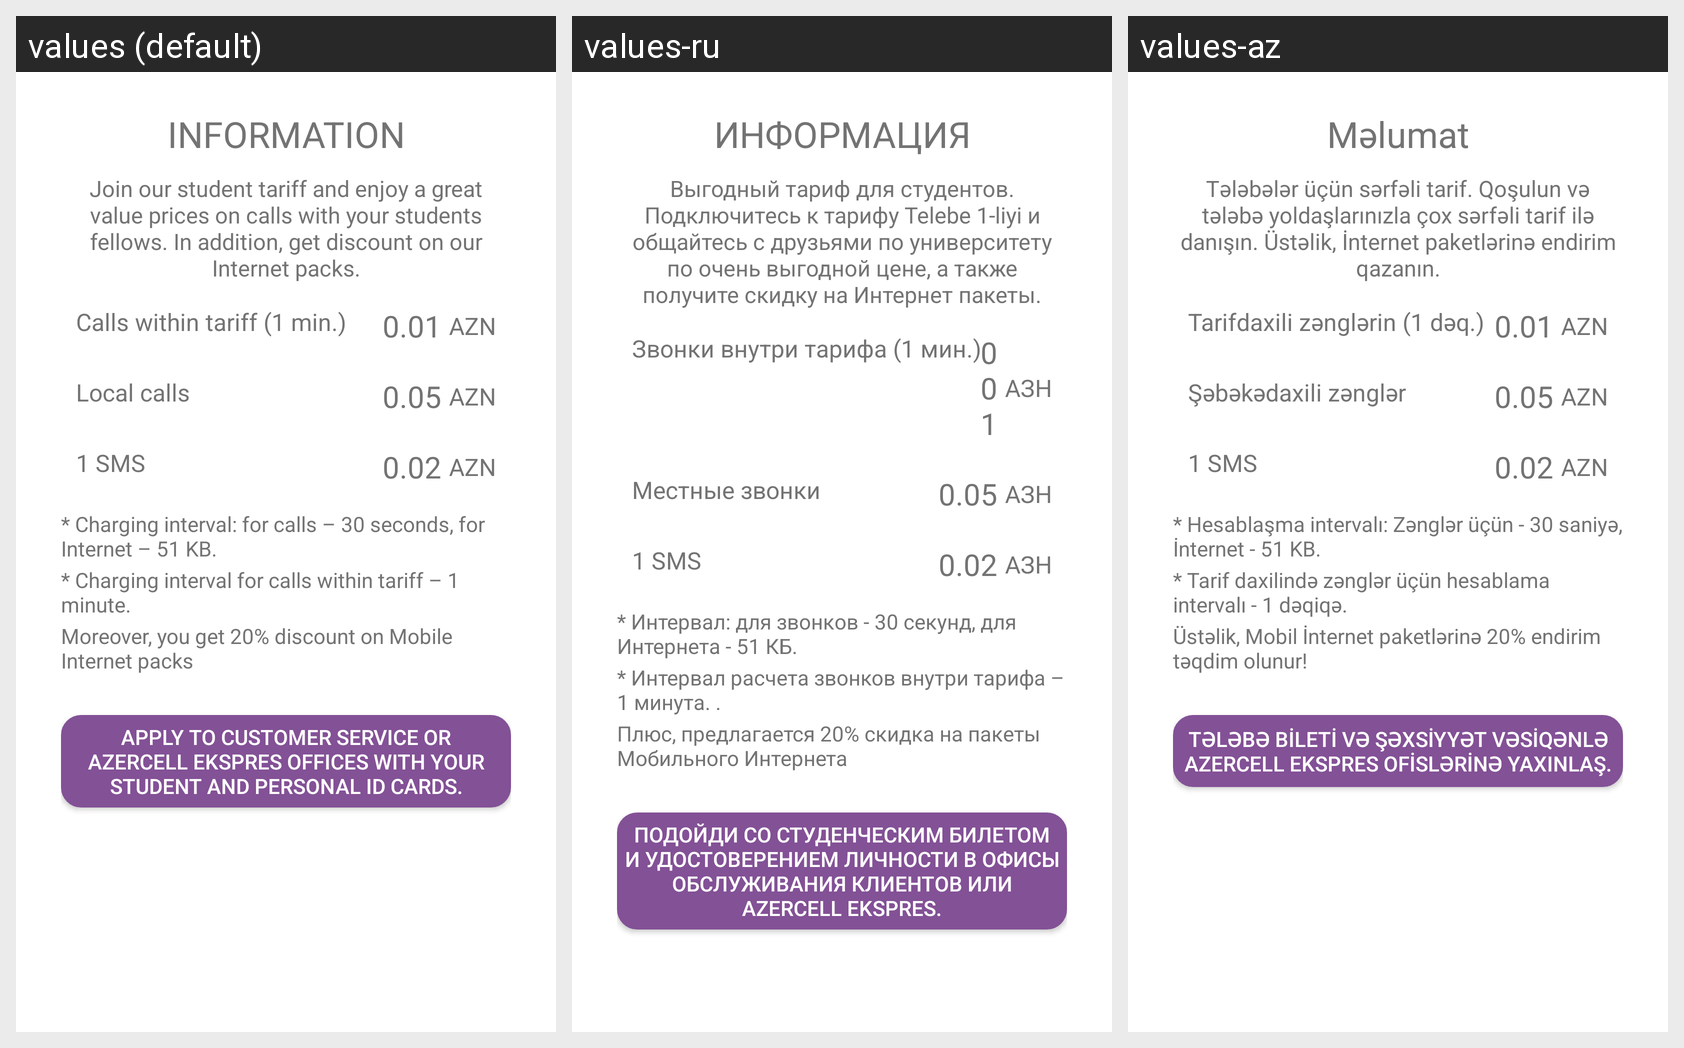

This grid shows one Android layout under several languages. Give, for every string resource on the screen, its name, the default text and each shown locale's text.
Android screen res/layout/fragment_tariff_telebe.xml rendered under 3 locales, left to right: values (default), values-ru, values-az. Device: Nexus 5 (rendered at 1080×1920; each locale shown at half size, 540×960, under a caption strip naming it); theme AppTheme.
Strings drawn on this screen, with the default value and each locale's value (text and hints the layout hard-codes, and strings that could not be matched under every locale, appear in the picture but are not listed):

Umelumat
  values: INFORMATION
  values-ru: ИНФОРМАЦИЯ
  values-az: Məlumat

TelebeDesWeb
  values: Join our student tariff and enjoy a great value prices on calls with your students fellows. In addition, get discount on our Internet packs.
  values-ru: Выгодный тариф для студентов. Подключитесь к тарифу Telebe 1-liyi и общайтесь с друзьями по университету по очень выгодной цене, а также получите скидку на Интернет пакеты.
  values-az: Tələbələr üçün sərfəli tarif. Qoşulun və tələbə yoldaşlarınızla çox sərfəli tarif ilə danışın. Üstəlik, İnternet paketlərinə endirim qazanın.

telebeZengler
  values: Calls within tariff (1 min.)
  values-ru: Звонки внутри тарифа (1 мин.)
  values-az: Tarifdaxili zənglərin (1 dəq.)

qepik
  values: AZN
  values-ru: АЗН
  values-az: AZN

olkedaxili
  values: Local calls
  values-ru: Местные звонки
  values-az: Şəbəkədaxili zənglər

intervalBolge
  values: * Charging interval: for calls – 30 seconds, for Internet – 51 KB.
  values-ru: * Интервал: для звонков - 30 секунд, для Интернета - 51 КБ.
  values-az: * Hesablaşma intervalı: Zənglər üçün - 30 saniyə, İnternet - 51 KB.

intervaltelebe
  values: * Charging interval for calls within tariff – 1 minute.
  values-ru: * Интервал расчета звонков внутри тарифа – 1 минута. .
  values-az: * Tarif daxilində zənglər üçün hesablama intervalı - 1 dəqiqə.

telebeMip20percent
  values: Moreover, you get 20% discount on Mobile Internet packs
  values-ru: Плюс, предлагается 20% скидка на пакеты Мобильного Интернета
  values-az: Üstəlik, Mobil İnternet paketlərinə 20% endirim təqdim olunur!

telebeBtnDes
  values: apply to Customer Service or Azercell Ekspres offices with your student and personal ID cards.
  values-ru: подойди со студенческим билетом и удостоверением личности в офисы обслуживания клиентов или Azercell Ekspres.
  values-az: Tələbə bileti və şəxsiyyət vəsiqənlə Azercell Ekspres ofislərinə yaxınlaş.
